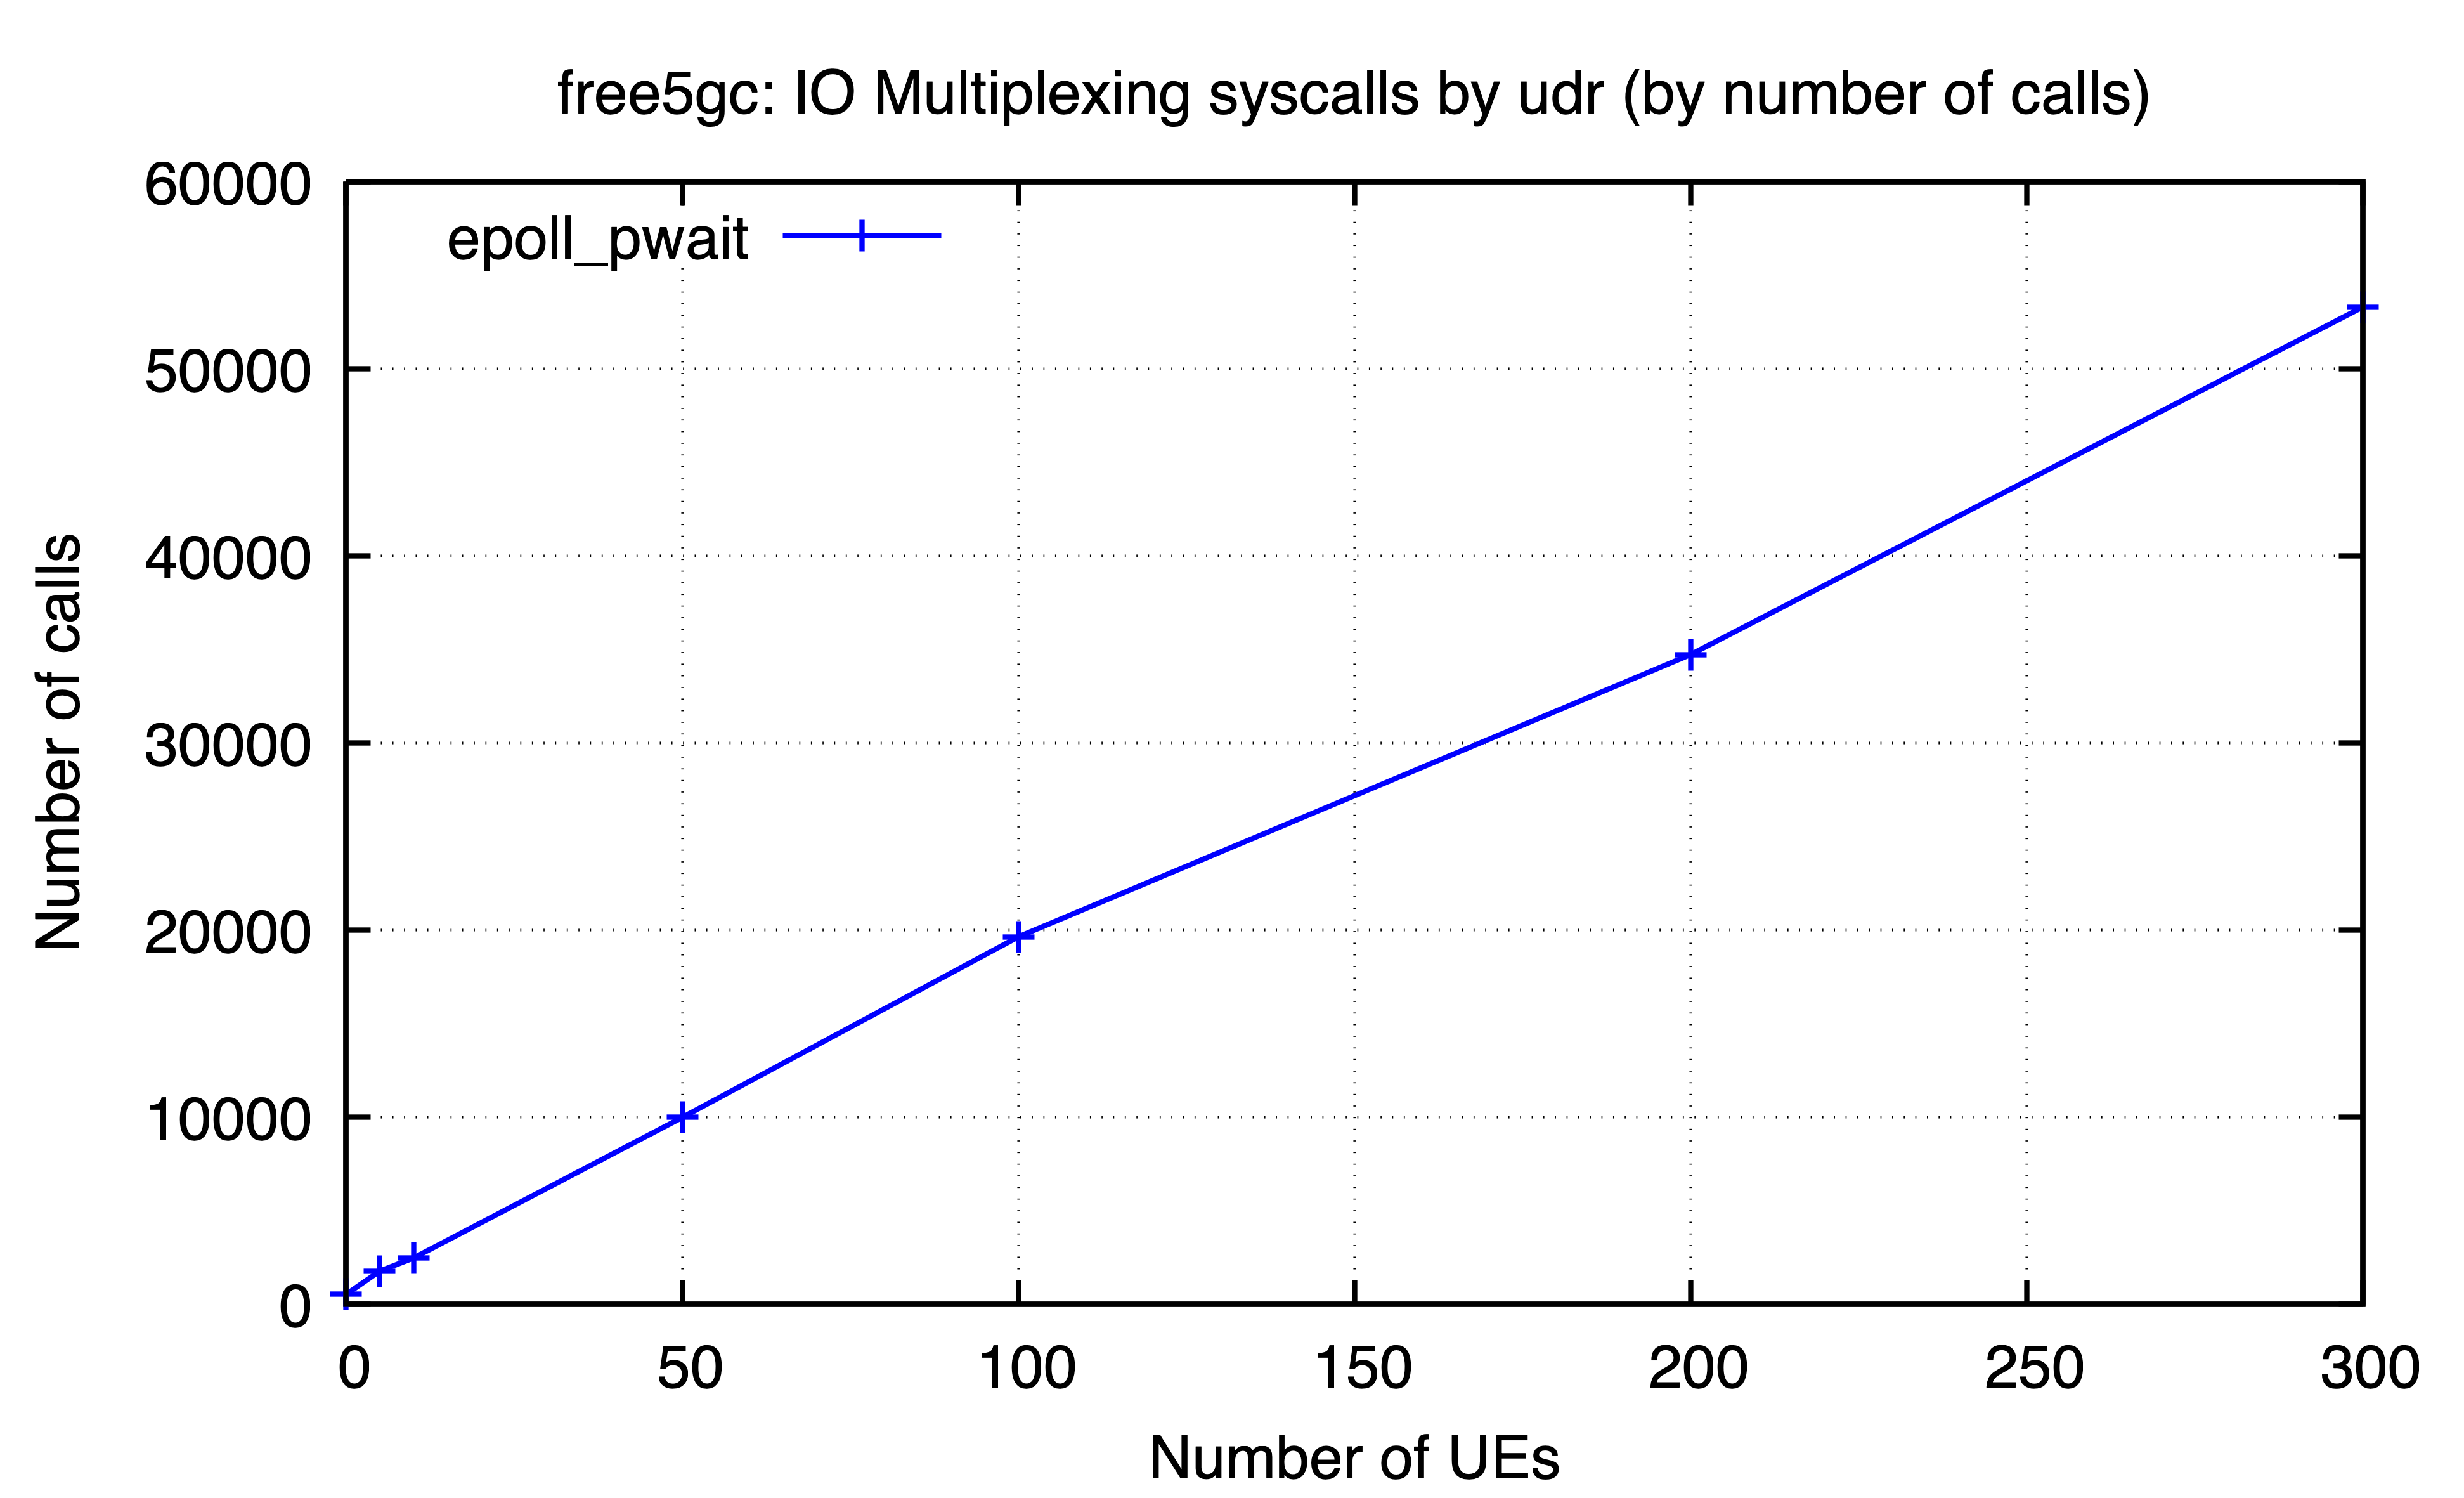

Data behind this chart, as committed beside it:
ues, epoll_pwait
0, 537
5, 1781
10, 2475
50, 9991
100, 19642
200, 34724
300, 53296
